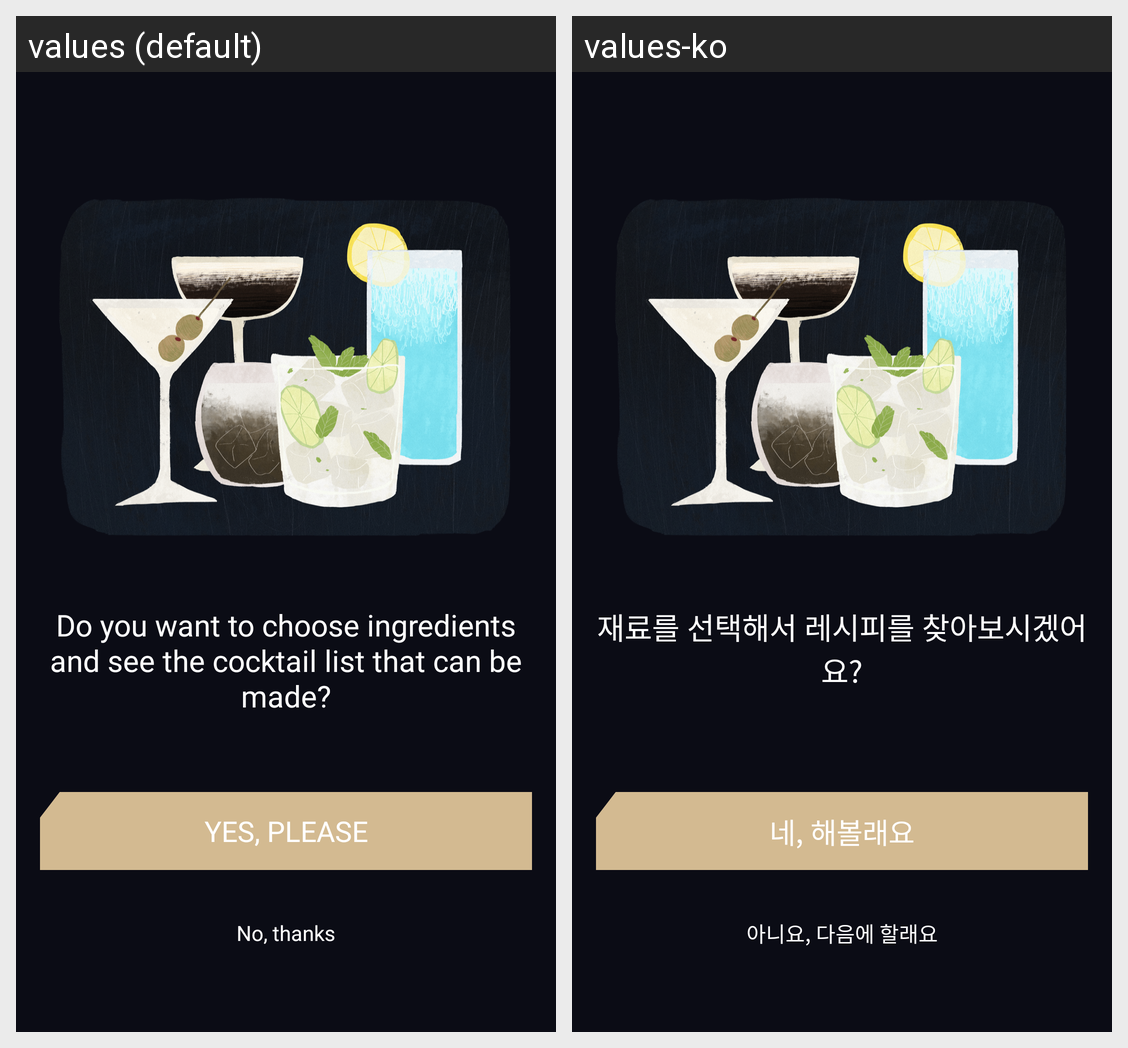

For this localized Android screen grid, give each drawn string resource with its value in every locale shown.
Android screen res/layout/activity_login2.xml rendered under 2 locales, left to right: values (default), values-ko. Device: Nexus 5 (rendered at 1080×1920; each locale shown at half size, 540×960, under a caption strip naming it); theme Theme.AllNight.
Strings drawn on this screen, with the default value and each locale's value (text and hints the layout hard-codes, and strings that could not be matched under every locale, appear in the picture but are not listed):

first_page_no_thanks
  values: No, thanks
  values-ko: 아니요, 다음에 할래요

first_page_yes_please
  values: Yes, please
  values-ko: 네, 해볼래요

first_page_description
  values: Do you want to choose ingredients and see the cocktail list that can be made?
  values-ko: 재료를 선택해서 레시피를 찾아보시겠어요?
